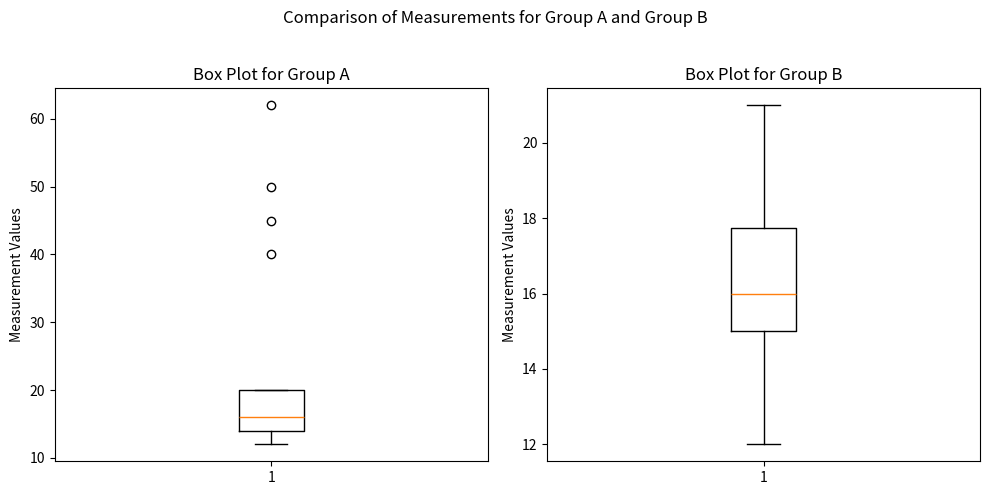

The matplotlib source for this figure:

import matplotlib.pyplot as plt


group_A = [12, 15, 14, 13, 16, 18, 19, 15, 14, 20, 17, 14, 15, 40, 45, 50, 62]
group_B = [12, 17, 15, 13, 19, 20, 21, 18, 17, 16, 15, 14, 16, 15]


fig, axes = plt.subplots(1, 2, figsize=(10, 5))


axes[0].boxplot(group_A)
axes[0].set_title("Box Plot for Group A")
axes[0].set_ylabel("Measurement Values")


axes[1].boxplot(group_B)
axes[1].set_title("Box Plot for Group B")
axes[1].set_ylabel("Measurement Values")


fig.suptitle("Comparison of Measurements for Group A and Group B")


plt.tight_layout(rect=[0, 0, 1, 0.96])  
plt.show()

